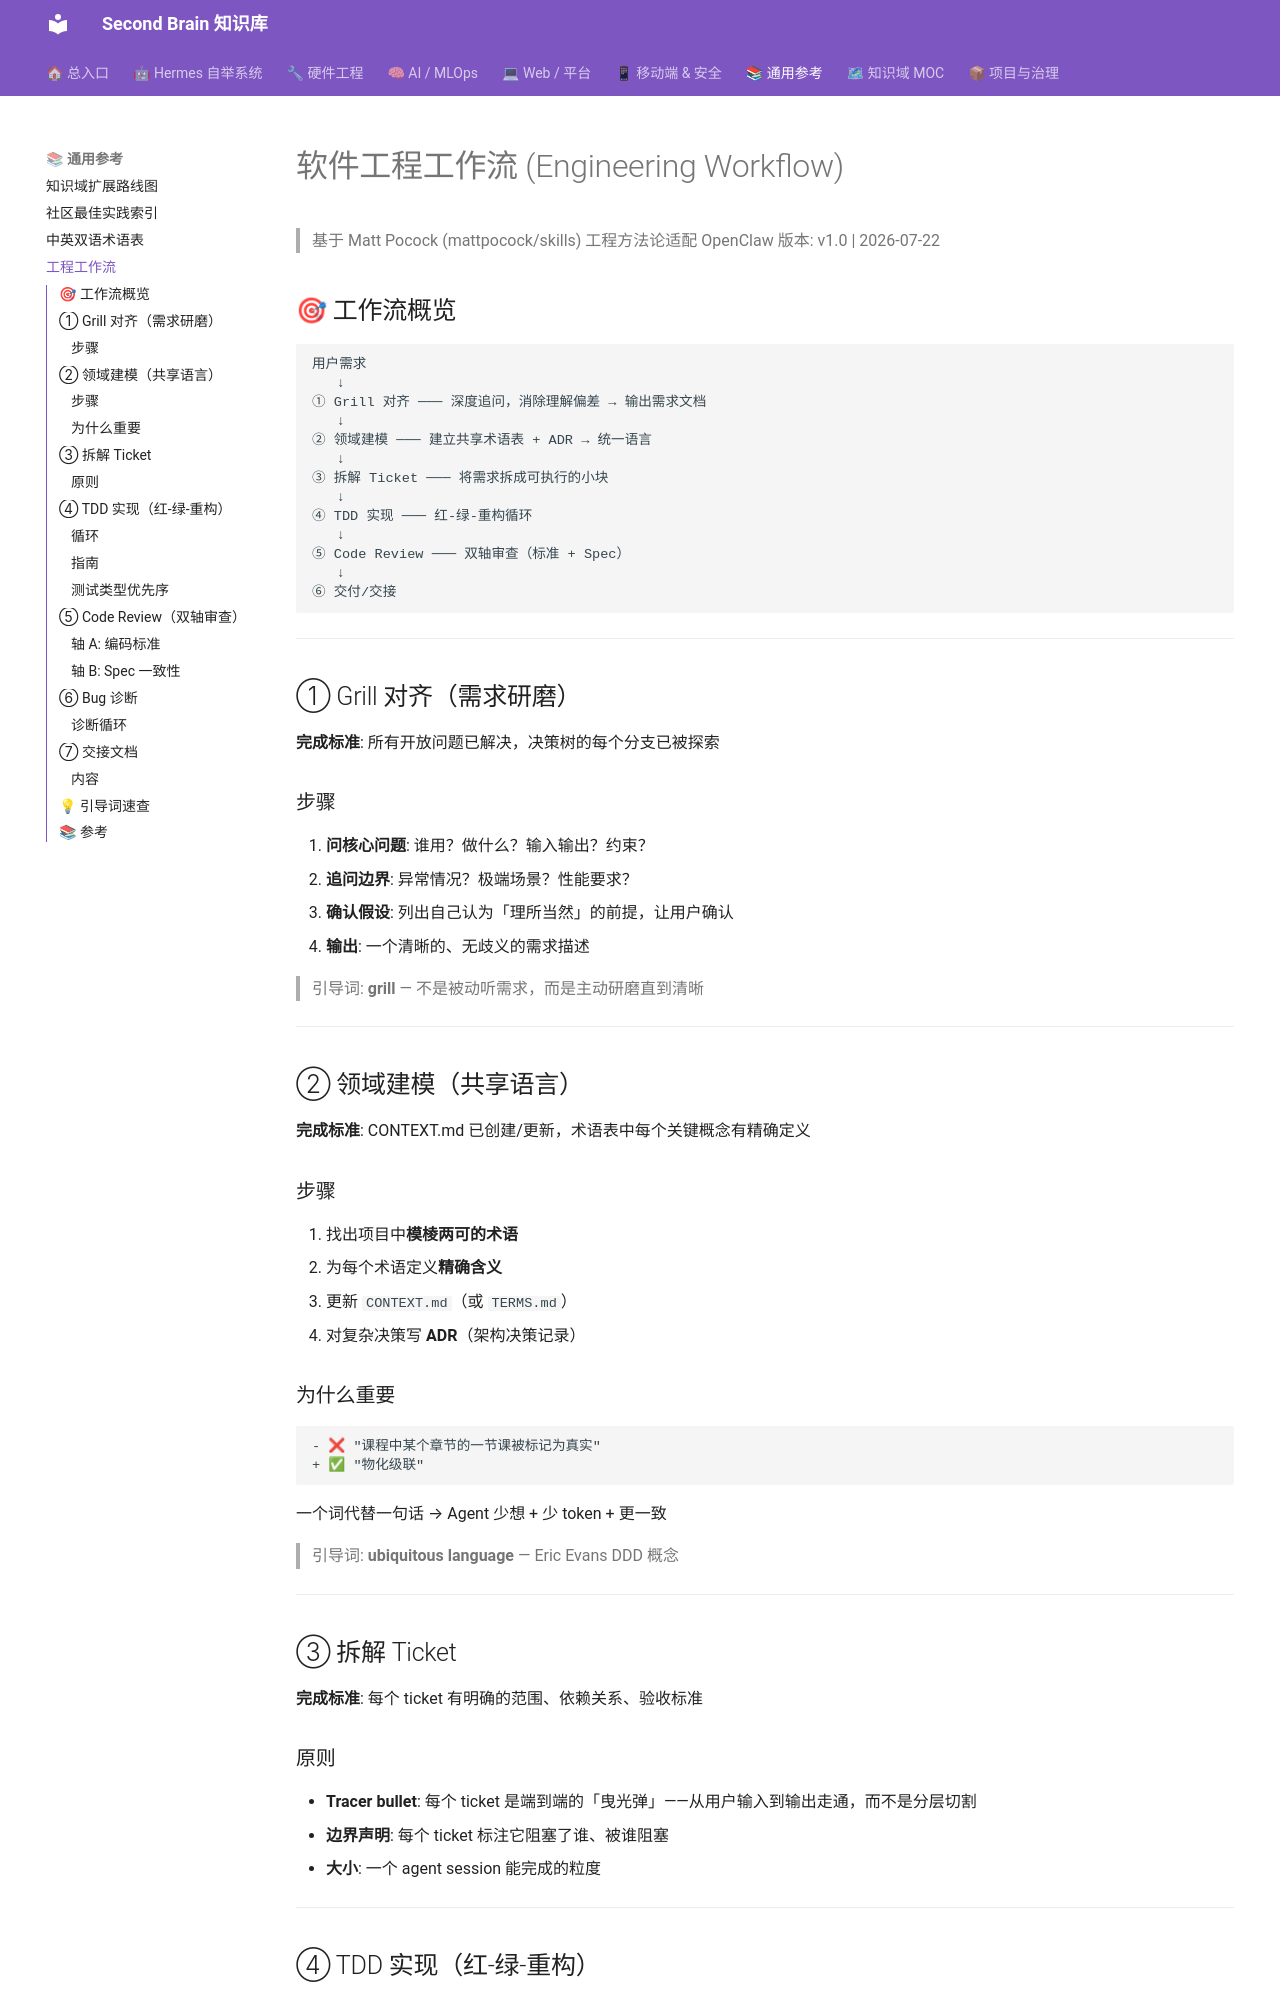

repository: mo9652962-ai/second-brain · page: kb/skills/engineering-workflow/SKILL/index.html · generator: mkdocs

---
name: "engineering-workflow"
description: "软件工程全流程 v1.0：需求对齐(Grill)→领域建模→TDD红绿重构→双轴Code Review→Bug诊断→交接文档。源自 Matt Pocock 方法论，适配 OpenClaw Agent。触发词：开发流程/工程方法/代码审查/TDD/重构"
---

# 软件工程工作流 (Engineering Workflow)

> 基于 Matt Pocock (mattpocock/skills) 工程方法论适配 OpenClaw
> 版本: v1.0 | 2026-07-22

## 🎯 工作流概览

```
用户需求
   ↓
① Grill 对齐 ─── 深度追问，消除理解偏差 → 输出需求文档
   ↓
② 领域建模 ─── 建立共享术语表 + ADR → 统一语言
   ↓
③ 拆解 Ticket ─── 将需求拆成可执行的小块
   ↓
④ TDD 实现 ─── 红-绿-重构循环
   ↓
⑤ Code Review ─── 双轴审查（标准 + Spec）
   ↓
⑥ 交付/交接
```

---

## ① Grill 对齐（需求研磨）

**完成标准**: 所有开放问题已解决，决策树的每个分支已被探索

### 步骤

1. **问核心问题**: 谁用？做什么？输入输出？约束？
2. **追问边界**: 异常情况？极端场景？性能要求？
3. **确认假设**: 列出自己认为「理所当然」的前提，让用户确认
4. **输出**: 一个清晰的、无歧义的需求描述

> 引导词: **grill** — 不是被动听需求，而是主动研磨直到清晰

---

## ② 领域建模（共享语言）

**完成标准**: CONTEXT.md 已创建/更新，术语表中每个关键概念有精确定义

### 步骤

1. 找出项目中**模棱两可的术语**
2. 为每个术语定义**精确含义**
3. 更新 `CONTEXT.md`（或 `TERMS.md`）
4. 对复杂决策写 **ADR**（架构决策记录）

### 为什么重要

```diff
- ❌ "课程中某个章节的一节课被标记为真实"
+ ✅ "物化级联"
```

一个词代替一句话 → Agent 少想 + 少 token + 更一致

> 引导词: **ubiquitous language** — Eric Evans DDD 概念

---

## ③ 拆解 Ticket

**完成标准**: 每个 ticket 有明确的范围、依赖关系、验收标准

### 原则

- **Tracer bullet**: 每个 ticket 是端到端的「曳光弹」——从用户输入到输出走通，而不是分层切割
- **边界声明**: 每个 ticket 标注它阻塞了谁、被谁阻塞
- **大小**: 一个 agent session 能完成的粒度

---

## ④ TDD 实现（红-绿-重构）

**完成标准**: 测试全部通过 + 代码已重构 + 无回归
